Run: headless pygame with SDL's dummy video driver; simulated clock (each Clock.tick advances the game by its frame time, no real sleeping); random seed 0; keys injected as events and as key.get_pressed() state; mouse plan: one left click at the window centre at the start of phase 2, then a move to the lower-right quarter at the start of phase 3.
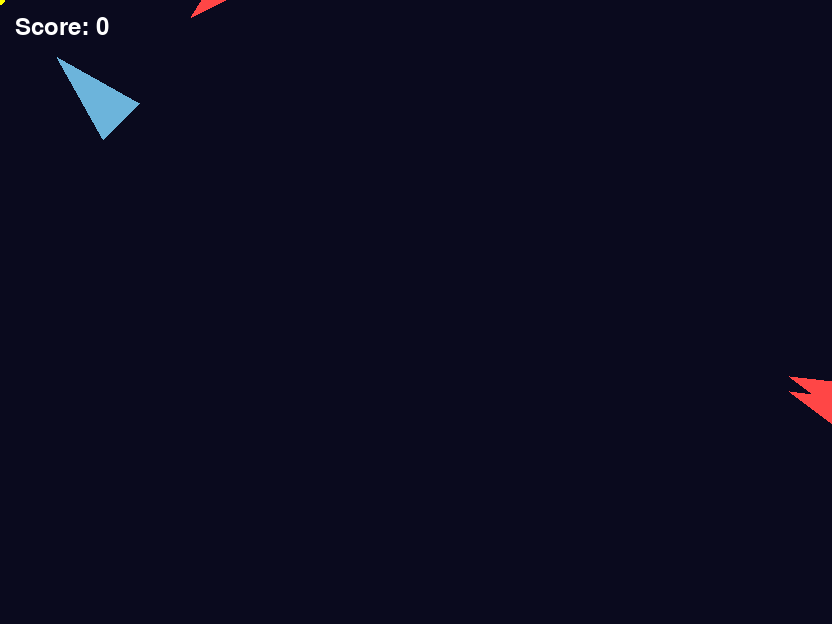
Frame 1 of 4 · flips 1–60 · no input
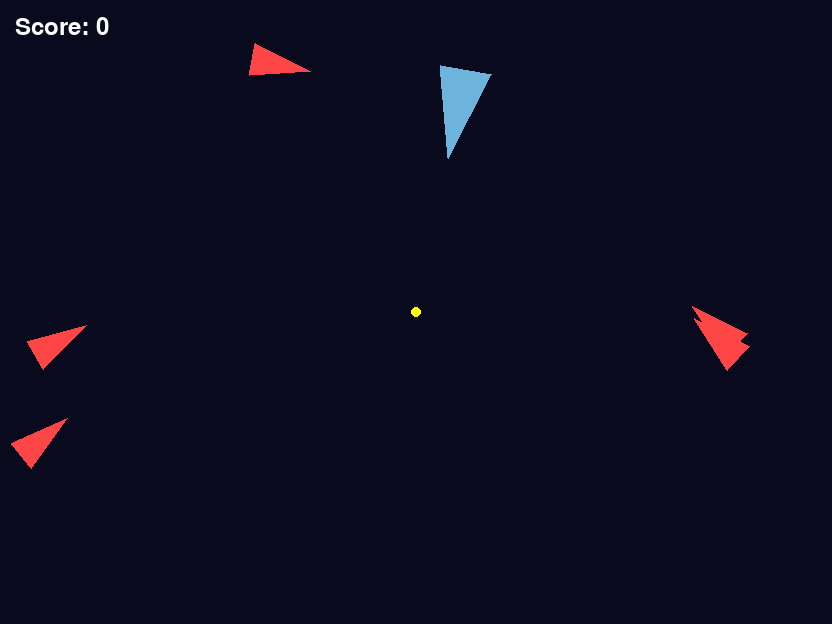
Frame 2 of 4 · flips 61–180 · clicked the window centre · tapped SPACE, RETURN · held RIGHT (→), D
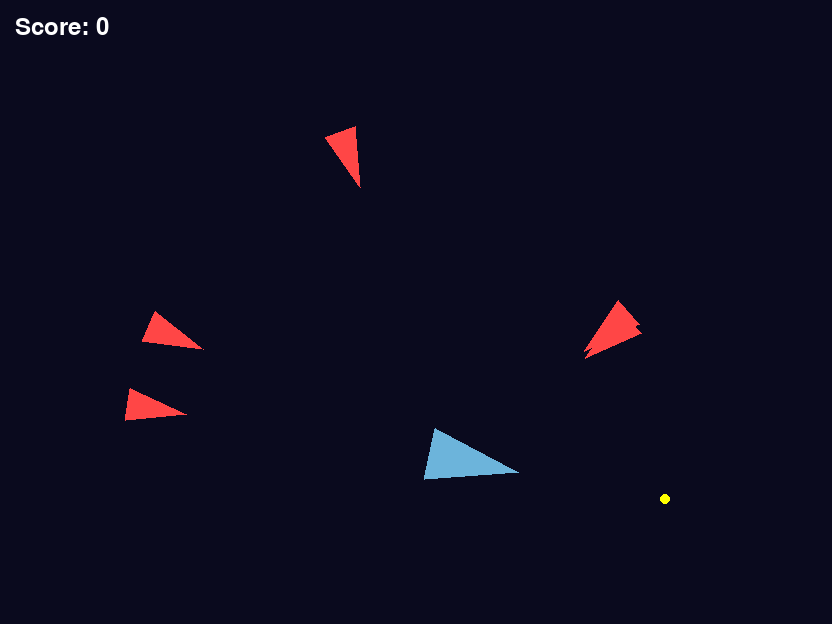
Frame 3 of 4 · flips 181–300 · moved the mouse to the lower-right quarter · held DOWN (↓), S
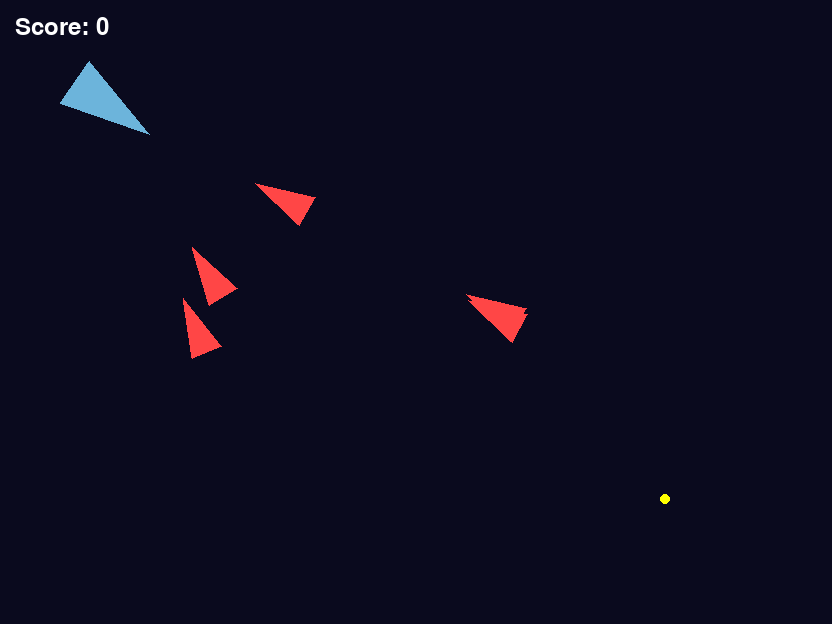
Frame 4 of 4 · flips 301–420 · held LEFT (←), A, UP (↑), W

The pygame program that drew these frames:

# =====================
# Imports
# =====================
import math
import pygame
import random

pygame.init()
pygame.mouse.set_visible(False)
# =====================
# Screen
# =====================
SCREEN_WIDTH = 832
SCREEN_HEIGHT = 624
BACKGROUND_COLOR = (10, 10, 30)
# =====================
# Player
# =====================
PLAYER_SPEED = 3
PLAYER_HALF_BASE = 40
PLAYER_HEIGHT = 60
PLAYER_COLOR = (108, 180, 219)
# =====================
# Enemy
# =====================
ENEMY_HALF_BASE = 25
ENEMY_HEIGHT = 40
ENEMY_COLOR = (255, 70, 70)
ENEMY_SPEED = 1
ENEMY_HIT_RADIUS = 25
ENEMY_COUNT = 5
# =====================
# Bullets
# =====================
BULLET_SPEED = 8
BULLET_RADIUS = 4
BULLET_COLOR = (255, 255, 255)
FIRE_DELAY = 150
# =====================
# Window
# =====================
screen = pygame.display.set_mode((SCREEN_WIDTH, SCREEN_HEIGHT))
pygame.display.set_caption("My First Game")
clock = pygame.time.Clock()
font = pygame.font.SysFont(None, 36)
# =====================
# Functions
# =====================
def draw_ship(screen, x, y, angle, color, half_base, height):
    tip = (
        x + math.cos(angle) * height,
        y + math.sin(angle) * height,
    )
    left = (
        x + math.cos(angle + math.radians(140)) * half_base,
        y + math.sin(angle + math.radians(140)) * half_base,
    )
    right = (
        x + math.cos(angle - math.radians(140)) * half_base,
        y + math.sin(angle - math.radians(140)) * half_base,
    )
    pygame.draw.polygon(screen, color, [tip, left, right])

def spawn_enemy():
    side = random.randint(0, 3)

    if side == 0:
        x = random.randint(0, SCREEN_WIDTH)
        y = -50

    elif side == 1:
        x = random.randint(0, SCREEN_WIDTH)
        y = SCREEN_HEIGHT + 50

    elif side == 2:
        x = -50
        y = random.randint(0, SCREEN_HEIGHT)

    else:
        x = SCREEN_WIDTH + 50
        y = random.randint(0, SCREEN_HEIGHT)

    return {
        "x": x,
        "y": y,
        "angle": 0,
    }
# =====================
# Game Objects
# =====================
player_x = 100
player_y = 100
bullets = []
score = 0

enemies = []
for _ in range(ENEMY_COUNT):
    enemies.append(spawn_enemy())
last_shot = 0
# =====================
# Game Loop
# =====================

running = True
while running:
    # Events
    for event in pygame.event.get():
        if event.type == pygame.QUIT:
            running = False
    # Mouse
    mouse_x, mouse_y = pygame.mouse.get_pos()
    dx = mouse_x - player_x
    dy = mouse_y - player_y
    player_angle = math.atan2(dy, dx)
    # Keyboard
    keys = pygame.key.get_pressed()
    if keys[pygame.K_d] or keys[pygame.K_RIGHT]:
        player_x += PLAYER_SPEED
    if keys[pygame.K_a] or keys[pygame.K_LEFT]:
        player_x -= PLAYER_SPEED
    if keys[pygame.K_w] or keys[pygame.K_UP]:
        player_y -= PLAYER_SPEED
    if keys[pygame.K_s] or keys[pygame.K_DOWN]:
        player_y += PLAYER_SPEED
    # Boundaries
    player_x = max(0, min(player_x, SCREEN_WIDTH))
    player_y = max(0, min(player_y, SCREEN_HEIGHT))
    # Fire
    buttons = pygame.mouse.get_pressed()
    current_time = pygame.time.get_ticks()
    tip_x = player_x + math.cos(player_angle) * PLAYER_HEIGHT
    tip_y = player_y + math.sin(player_angle) * PLAYER_HEIGHT
    if buttons[0]:
        if current_time - last_shot >= FIRE_DELAY:
            bullets.append([tip_x, tip_y, player_angle])
            last_shot = current_time
    # Update bullets
    for bullet in bullets[:]:
        bullet[0] += math.cos(bullet[2]) * BULLET_SPEED
        bullet[1] += math.sin(bullet[2]) * BULLET_SPEED

        for enemy in enemies[:]:
            dx = bullet[0] - enemy["x"]
            dy = bullet[1] - enemy["y"]

            distance = math.sqrt(dx * dx + dy * dy)

            if distance < ENEMY_HIT_RADIUS:
                bullets.remove(bullet)
                enemies.remove(enemy)
                score += 1
                break

        if (
            bullet[0] < 0
            or bullet[0] > SCREEN_WIDTH
            or bullet[1] < 0
            or bullet[1] > SCREEN_HEIGHT
        ):
            bullets.remove(bullet)
    # Rotate enemies toward player
    for enemy in enemies:
        enemy["angle"] = math.atan2(
            player_y - enemy["y"],
            player_x - enemy["x"],
        )
        enemy["x"] += math.cos(enemy["angle"]) * ENEMY_SPEED
        enemy["y"] += math.sin(enemy["angle"]) * ENEMY_SPEED
    # Draw
    while len(enemies) < ENEMY_COUNT:
        enemies.append(spawn_enemy())

    screen.fill(BACKGROUND_COLOR)
    draw_ship(
        screen,
        player_x,
        player_y,
        player_angle,
        PLAYER_COLOR,
        PLAYER_HALF_BASE,
        PLAYER_HEIGHT
    )
    for enemy in enemies:
        draw_ship(
            screen,
            enemy["x"],
            enemy["y"],
            enemy["angle"],
            ENEMY_COLOR,
            ENEMY_HALF_BASE,
            ENEMY_HEIGHT
        )
    for bullet in bullets:
        pygame.draw.circle(
            screen,
            BULLET_COLOR,
            (int(bullet[0]), int(bullet[1])),
            BULLET_RADIUS,
        )
    pygame.draw.circle(
        screen,
        (255, 255, 0),
        (mouse_x, mouse_y),
        5,
    )

    #Score
    score_text = font.render(
        f"Score: {score}",
        True,
        (255, 255, 255)
    )
    screen.blit(score_text, (15, 15))

    pygame.display.update()
    clock.tick(60)
pygame.quit()
